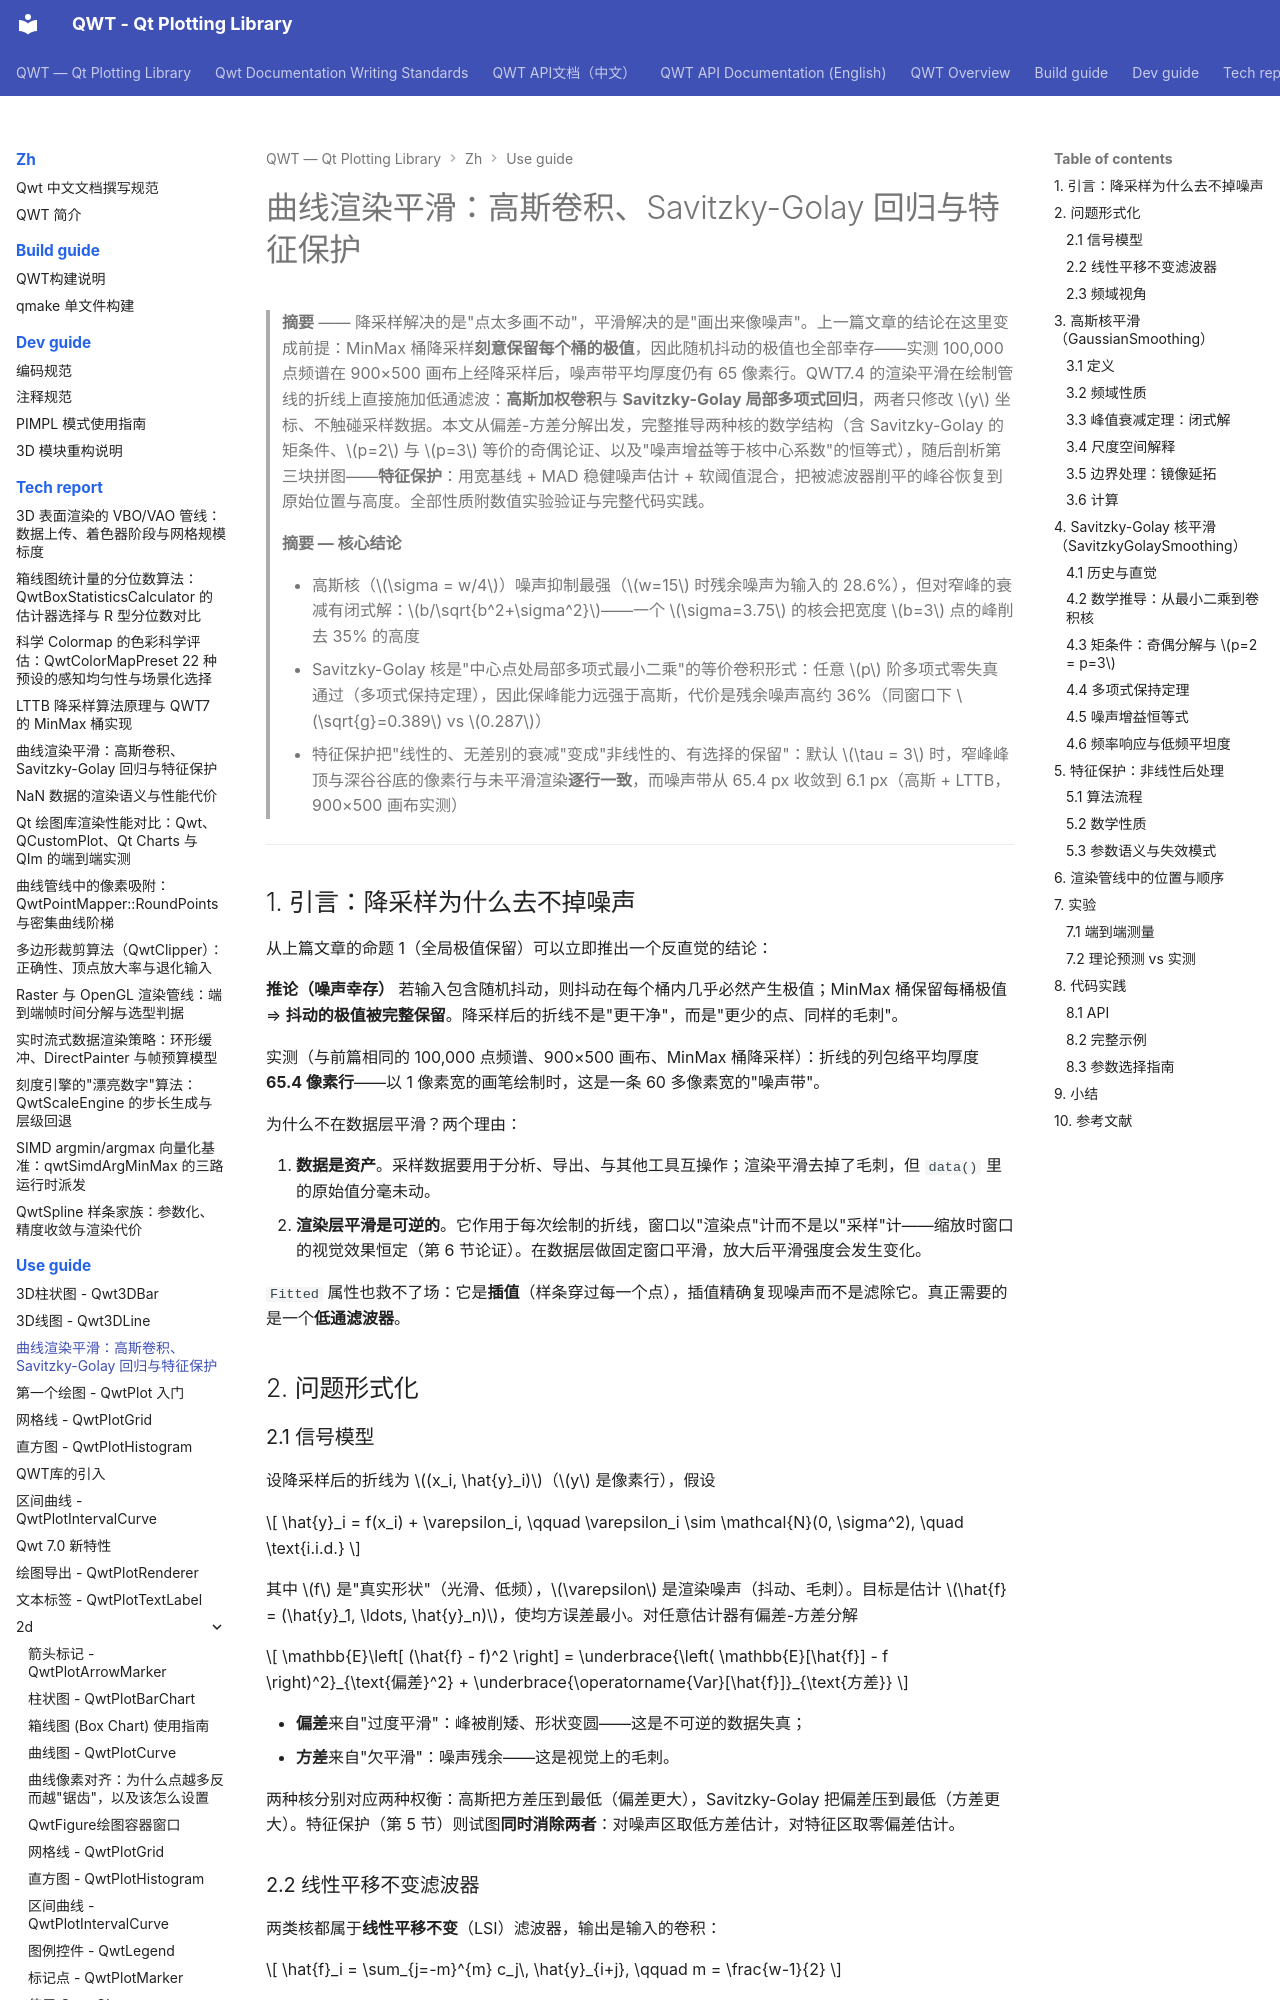

repository: czyt1988/QWT · page: zh/use-guide/curve-smoothing/index.html · generator: mkdocs

# 曲线渲染平滑：高斯卷积、Savitzky-Golay 回归与特征保护

> **摘要** —— 降采样解决的是"点太多画不动"，平滑解决的是"画出来像噪声"。上一篇文章的结论在这里变成前提：MinMax 桶降采样**刻意保留每个桶的极值**，因此随机抖动的极值也全部幸存——实测 100,000 点频谱在 900×500 画布上经降采样后，噪声带平均厚度仍有 65 像素行。QWT7.4 的渲染平滑在绘制管线的折线上直接施加低通滤波：**高斯加权卷积**与 **Savitzky-Golay 局部多项式回归**，两者只修改 $y$ 坐标、不触碰采样数据。本文从偏差-方差分解出发，完整推导两种核的数学结构（含 Savitzky-Golay 的矩条件、$p=2$ 与 $p=3$ 等价的奇偶论证、以及"噪声增益等于核中心系数"的恒等式），随后剖析第三块拼图——**特征保护**：用宽基线 + MAD 稳健噪声估计 + 软阈值混合，把被滤波器削平的峰谷恢复到原始位置与高度。全部性质附数值实验验证与完整代码实践。

> **摘要 — 核心结论**
>
> - 高斯核（$\sigma = w/4$）噪声抑制最强（$w=15$ 时残余噪声为输入的 28.6%），但对窄峰的衰减有闭式解：$b/\sqrt{b^2+\sigma^2}$——一个 $\sigma=3.75$ 的核会把宽度 $b=3$ 点的峰削去 35% 的高度
> - Savitzky-Golay 核是"中心点处局部多项式最小二乘"的等价卷积形式：任意 $p$ 阶多项式零失真通过（多项式保持定理），因此保峰能力远强于高斯，代价是残余噪声高约 36%（同窗口下 $\sqrt{g}=0.389$ vs $0.287$）
> - 特征保护把"线性的、无差别的衰减"变成"非线性的、有选择的保留"：默认 $\tau = 3$ 时，窄峰峰顶与深谷谷底的像素行与未平滑渲染**逐行一致**，而噪声带从 65.4 px 收敛到 6.1 px（高斯 + LTTB，900×500 画布实测）

---

## 1. 引言：降采样为什么去不掉噪声

从上篇文章的命题 1（全局极值保留）可以立即推出一个反直觉的结论：

**推论（噪声幸存）** 若输入包含随机抖动，则抖动在每个桶内几乎必然产生极值；MinMax 桶保留每桶极值 ⇒ **抖动的极值被完整保留**。降采样后的折线不是"更干净"，而是"更少的点、同样的毛刺"。

实测（与前篇相同的 100,000 点频谱、900×500 画布、MinMax 桶降采样）：折线的列包络平均厚度 **65.4 像素行**——以 1 像素宽的画笔绘制时，这是一条 60 多像素宽的"噪声带"。

为什么不在数据层平滑？两个理由：

1. **数据是资产**。采样数据要用于分析、导出、与其他工具互操作；渲染平滑去掉了毛刺，但 `data()` 里的原始值分毫未动。
2. **渲染层平滑是可逆的**。它作用于每次绘制的折线，窗口以"渲染点"计而不是以"采样"计——缩放时窗口的视觉效果恒定（第 6 节论证）。在数据层做固定窗口平滑，放大后平滑强度会发生变化。

`Fitted` 属性也救不了场：它是**插值**（样条穿过每一个点），插值精确复现噪声而不是滤除它。真正需要的是一个**低通滤波器**。

## 2. 问题形式化

### 2.1 信号模型

设降采样后的折线为 $(x_i, \hat{y}_i)$（$y$ 是像素行），假设

$$
\hat{y}_i = f(x_i) + \varepsilon_i, \qquad \varepsilon_i \sim \mathcal{N}(0, \sigma^2), \quad \text{i.i.d.}
$$

其中 $f$ 是"真实形状"（光滑、低频），$\varepsilon$ 是渲染噪声（抖动、毛刺）。目标是估计 $\hat{f} = (\hat{y}_1, \ldots, \hat{y}_n)$，使均方误差最小。对任意估计器有偏差-方差分解

$$
\mathbb{E}\left[ (\hat{f} - f)^2 \right] = \underbrace{\left( \mathbb{E}[\hat{f}] - f \right)^2}_{\text{偏差}^2} + \underbrace{\operatorname{Var}[\hat{f}]}_{\text{方差}}
$$

- **偏差**来自"过度平滑"：峰被削矮、形状变圆——这是不可逆的数据失真；
- **方差**来自"欠平滑"：噪声残余——这是视觉上的毛刺。

两种核分别对应两种权衡：高斯把方差压到最低（偏差更大），Savitzky-Golay 把偏差压到最低（方差更大）。特征保护（第 5 节）则试图**同时消除两者**：对噪声区取低方差估计，对特征区取零偏差估计。
